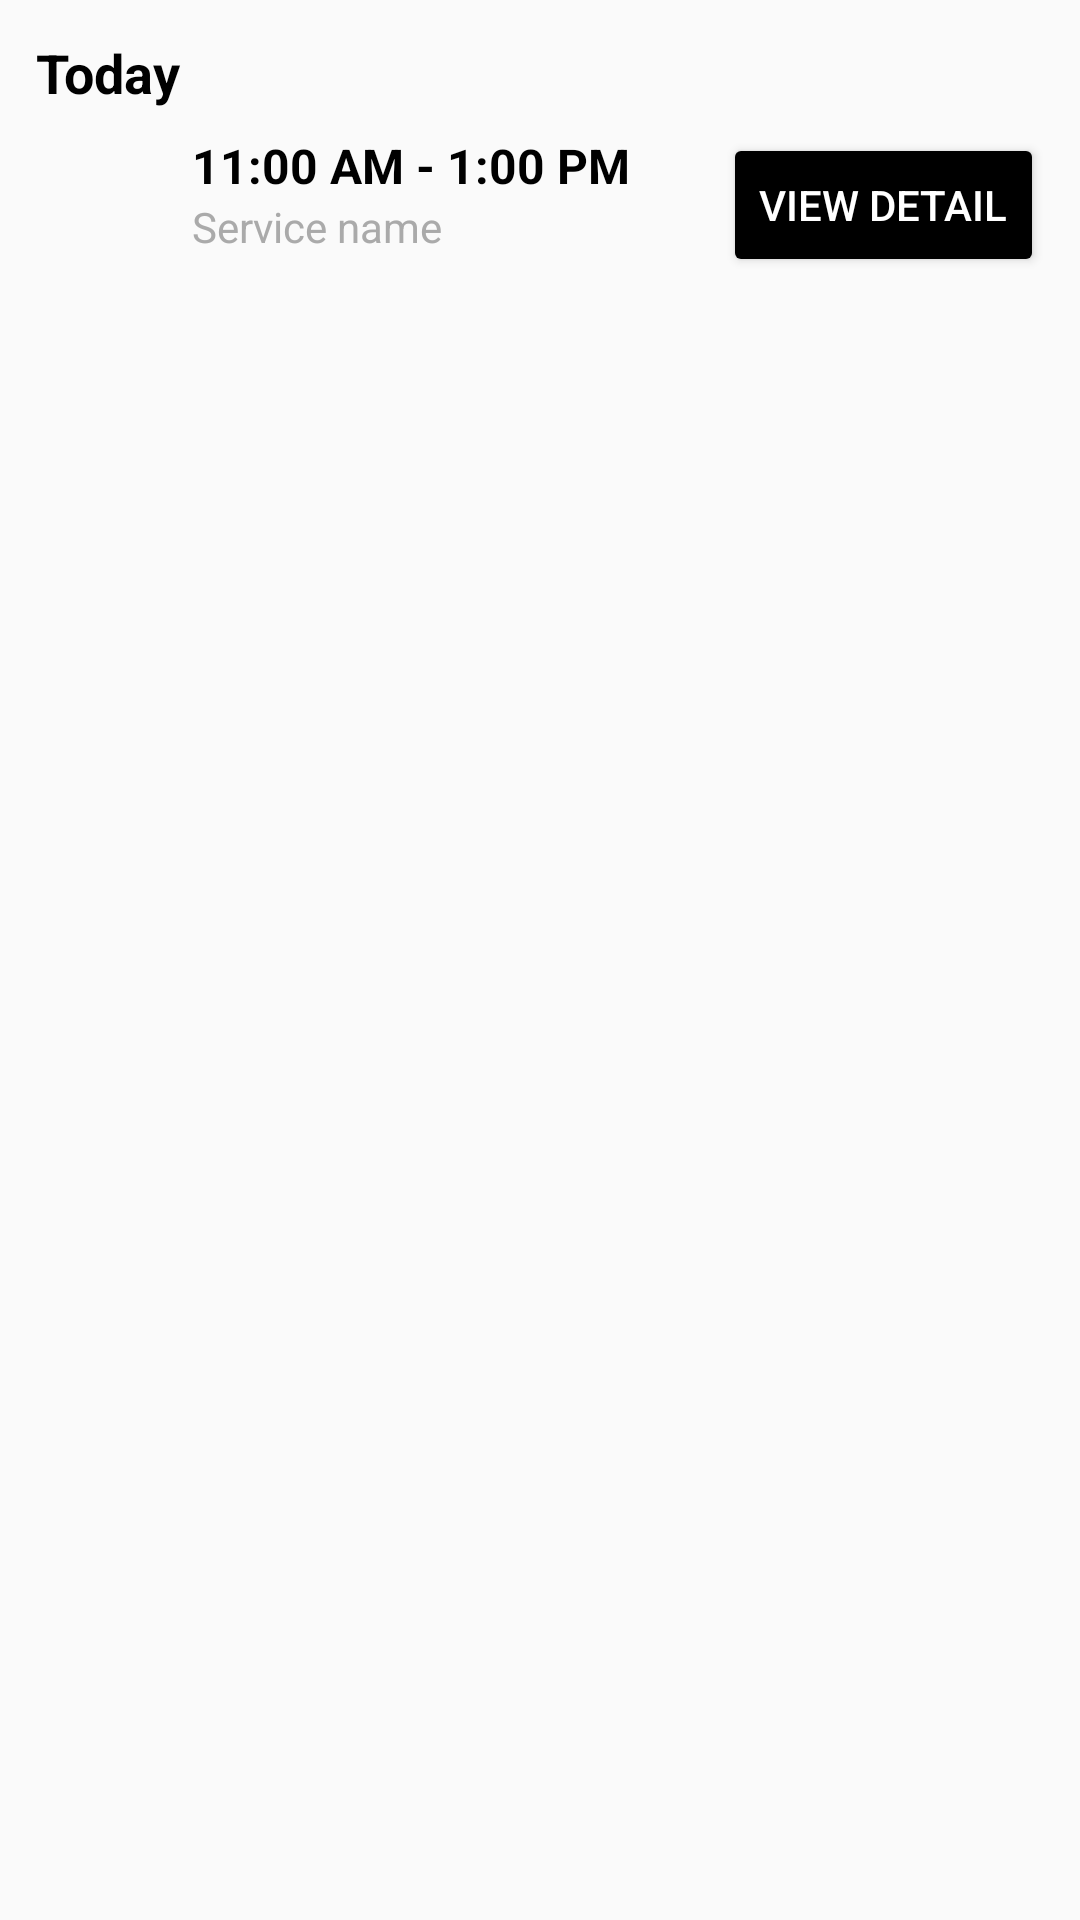

The Android layout XML behind this screen, and the referenced resources:
<!-- AndroidManifest.xml: application theme AppTheme -->
<!-- res/layout/booking_item.xml -->
<?xml version="1.0" encoding="utf-8"?>
<LinearLayout
    xmlns:android="http://schemas.android.com/apk/res/android"
    android:layout_width="match_parent"
    android:layout_height="wrap_content"
    android:orientation="vertical"
    android:padding="12dp"
    android:background="?attr/selectableItemBackground"
    android:layout_marginBottom="8dp">

    
    <TextView
        android:id="@+id/textViewServiceDate"
        android:layout_width="wrap_content"
        android:layout_height="wrap_content"
        android:text="Today"
        android:textColor="@android:color/black"
        android:textSize="18sp"
        android:textStyle="bold"
      />
    <LinearLayout
        android:layout_width="match_parent"
        android:layout_height="wrap_content"
        android:orientation="horizontal"
        android:layout_marginTop="8dp">

        
        <ImageView
            android:id="@+id/imageViewHouse"
            android:layout_width="40dp"
            android:layout_height="40dp"
            android:src="@drawable/ic_home" />

        
        <LinearLayout
            android:layout_width="0dp"
            android:layout_height="wrap_content"
            android:layout_weight="1"
            android:orientation="vertical"
            android:paddingStart="12dp">

            
            <TextView
                android:id="@+id/textViewServiceTime"
                android:layout_width="wrap_content"
                android:layout_height="wrap_content"
                android:text="11:00 AM - 1:00 PM"
                android:textColor="@android:color/black"
                android:textSize="16sp"
                android:textStyle="bold" />

            
            <TextView
                android:id="@+id/textViewServiceName"
                android:layout_width="wrap_content"
                android:layout_height="wrap_content"
                android:text="Service name"
                android:textColor="@android:color/darker_gray"
                android:textSize="14sp" />
        </LinearLayout>

        
        <Button
            android:id="@+id/btnDetail"
            android:layout_width="wrap_content"
            android:layout_height="wrap_content"
            android:text="View detail"
            android:backgroundTint="@color/black"
            android:textColor="@android:color/white" />
    </LinearLayout>
</LinearLayout>
<!-- resources referenced by this layout -->
<resources>
  <color name="black">#FF000000</color>
  <style name="AppTheme" parent="Theme.AppCompat.Light.DarkActionBar">
          <item name="windowActionBar">false</item>
          <item name="windowNoTitle">true</item>
      </style>
</resources>
